The GitHub repository SumitSharma2210/Image-Classification-using-pythorch contains a labelled image folder "data" with 4 categories: coin 1, coin 10, coin 2, coin 5. Examples follow, each with its label.

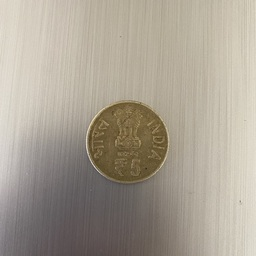
Label: coin 5

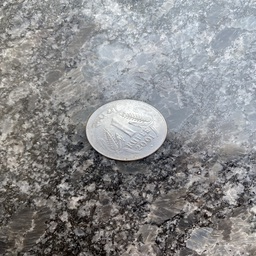
Label: coin 1

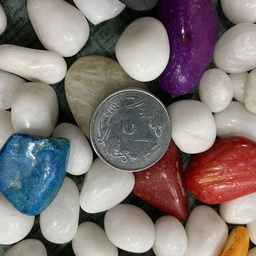
Label: coin 2

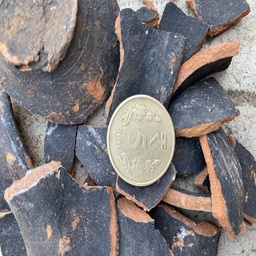
Label: coin 5

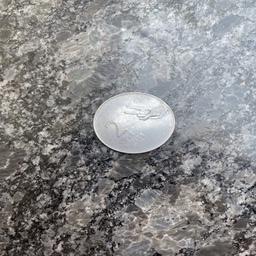
Label: coin 2

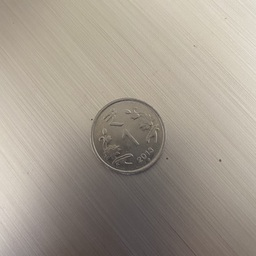
Label: coin 1
